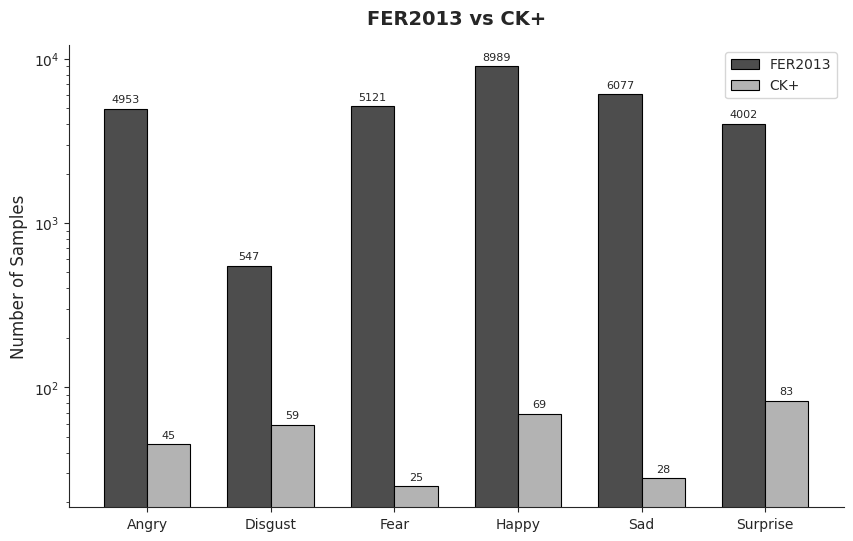

Write the Python code that produced this figure.
import matplotlib.pyplot as plt
import numpy as np
import seaborn as sns

# 1. 整理数据 (统一对齐类别)
# 共有类别：Angry, Disgust, Fear, Happy, Sad, Surprise
labels = ['Angry', 'Disgust', 'Fear', 'Happy', 'Sad', 'Surprise']
fer_counts = [4953, 547, 5121, 8989, 6077, 4002]
ck_counts = [45, 59, 25, 69, 28, 83]

# 2. 学术风样式配置
plt.rcParams.update({
    'font.family': 'serif',
    'font.serif': ['Times New Roman'],
    'pdf.fonttype': 42,
    'ps.fonttype': 42,
    'axes.unicode_minus': False
})
sns.set_style("ticks")

x = np.arange(len(labels))
width = 0.35  # 每个柱子的宽度

fig, ax = plt.subplots(figsize=(10, 6))

# 3. 绘制并列柱状图
# 使用对数坐标 (log=True) 是在一张图里展示百倍差距数据的唯一科学方法
rects1 = ax.bar(x - width/2, fer_counts, width, label='FER2013', 
                color='0.3', edgecolor='black', linewidth=0.8)
rects2 = ax.bar(x + width/2, ck_counts, width, label='CK+', 
                color='0.7', edgecolor='black', linewidth=0.8)

# 4. 设置坐标轴和标题
ax.set_ylabel('Number of Samples', fontsize=12)
ax.set_title('FER2013 vs CK+', fontsize=14, fontweight='bold', pad=15)
ax.set_xticks(x)
ax.set_xticklabels(labels)
ax.set_yscale('log') # 启用对数坐标
ax.legend()

# 5. 添加数值标注
def autolabel(rects):
    for rect in rects:
        height = rect.get_height()
        ax.annotate(f'{int(height)}',
                    xy=(rect.get_x() + rect.get_width() / 2, height),
                    xytext=(0, 3), 
                    textcoords="offset points",
                    ha='center', va='bottom', fontsize=8)

autolabel(rects1)
autolabel(rects2)

sns.despine()

# 6. 输出矢量图
plt.savefig('combined_bar_chart.pdf', format='pdf', bbox_inches='tight')
plt.savefig('combined_bar_chart.svg', format='svg', bbox_inches='tight')

print("✅ 统一柱状图已生成：combined_bar_chart.pdf 和 .svg")
plt.show()
